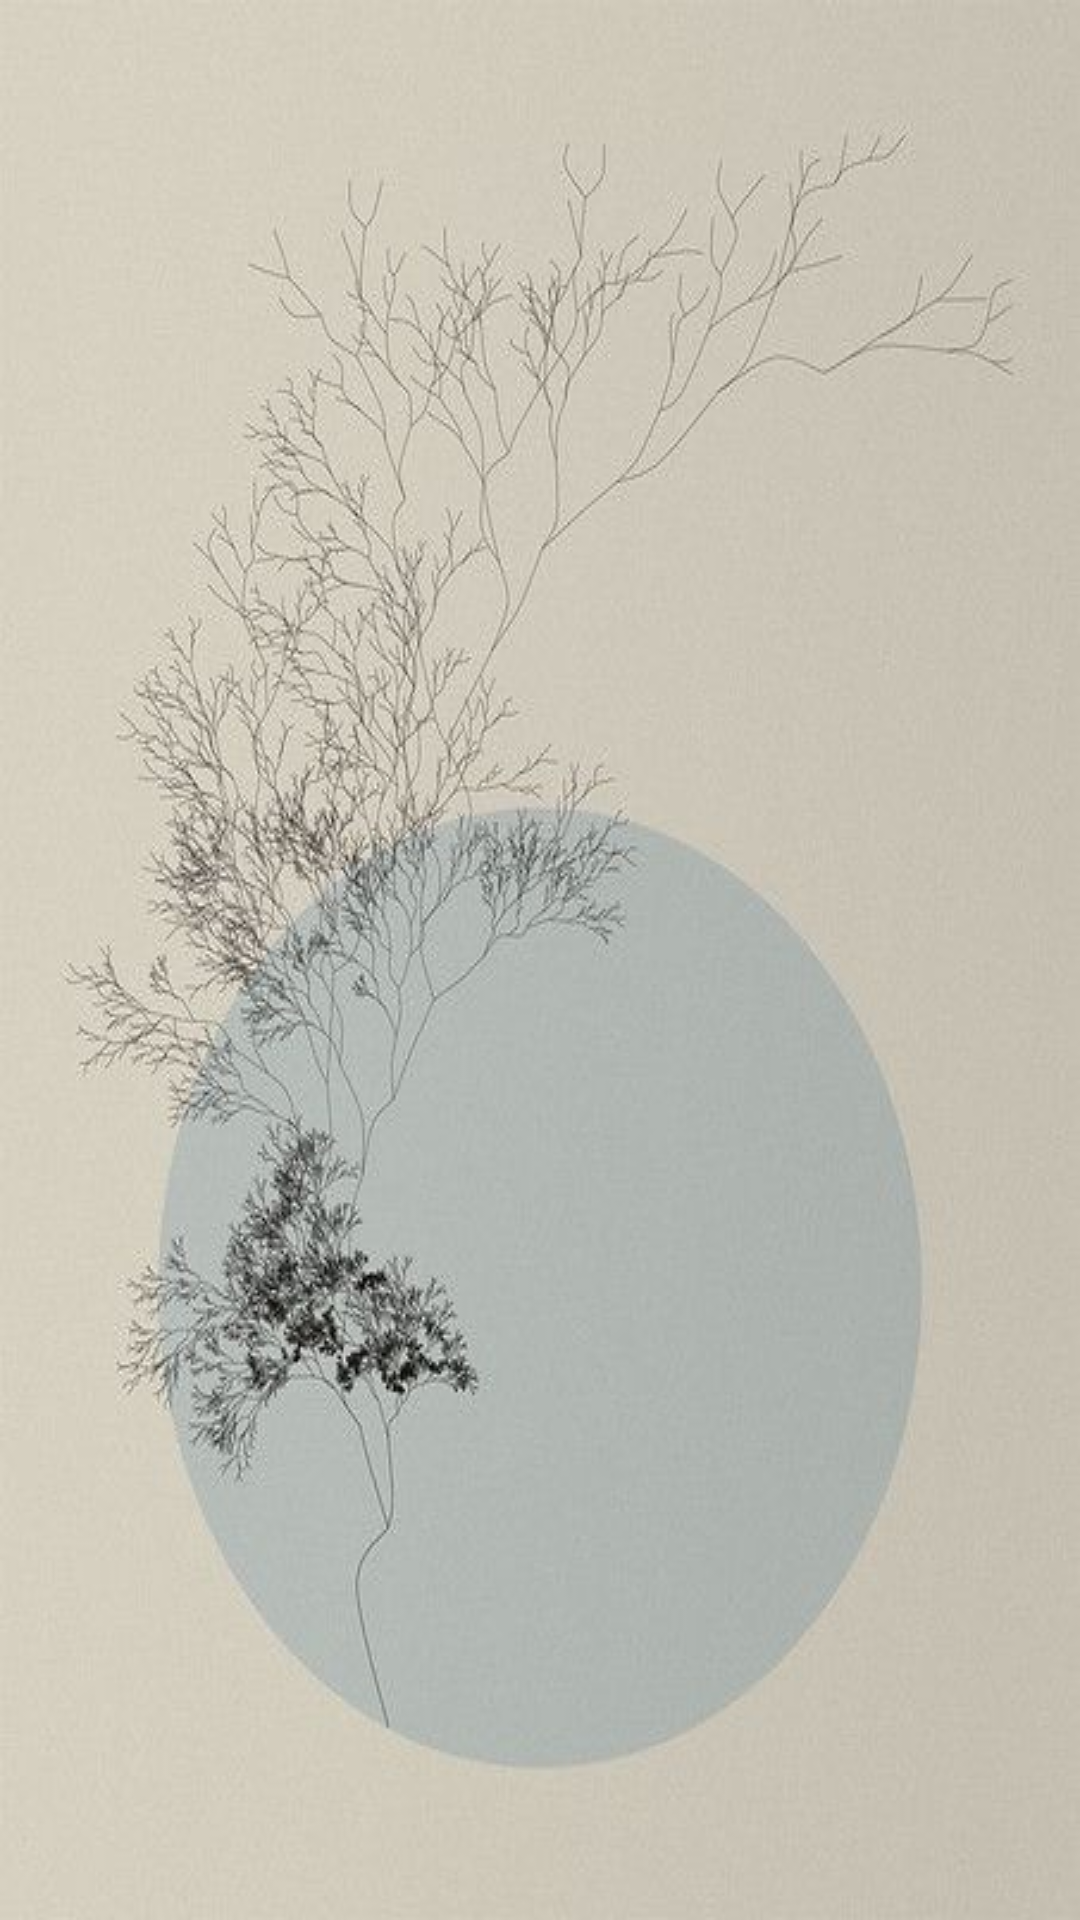

This screen was rendered from an Android layout file. Write that file and the resources it references.
<!-- AndroidManifest.xml: application theme Theme.ViewBiendingApp -->
<!-- res/layout/activity_tree.xml -->
<?xml version="1.0" encoding="utf-8"?>
<LinearLayout xmlns:android="http://schemas.android.com/apk/res/android"
    xmlns:app="http://schemas.android.com/apk/res-auto"
    xmlns:tools="http://schemas.android.com/tools"
    android:layout_width="match_parent"
    android:layout_height="match_parent"
    android:id="@+id/t"
    android:background="@drawable/rrr"
    tools:context=".tree"
    android:orientation="vertical">

</LinearLayout>
<!-- resources referenced by this layout -->
<resources>
  <!-- drawable rrr: jpg bitmap (drawable, 35103 bytes) -->
  <style name="Theme.ViewBiendingApp" parent="Theme.MaterialComponents.DayNight.DarkActionBar">
          
          <item name="colorPrimary">@color/purple_500</item>
          <item name="colorPrimaryVariant">@color/purple_700</item>
          <item name="colorOnPrimary">@color/white</item>
          
          <item name="colorSecondary">@color/teal_200</item>
          <item name="colorSecondaryVariant">@color/teal_700</item>
          <item name="colorOnSecondary">@color/black</item>
          
          <item name="android:statusBarColor">?attr/colorPrimaryVariant</item>
          
      </style>
  <!-- not gathered from this repository: default colours our renderer supplied (Android Studio template values) -->
  <color name="purple_500">#FF6200EE</color>
  <color name="purple_700">#FF3700B3</color>
  <color name="teal_200">#FF03DAC5</color>
  <color name="teal_700">#FF018786</color>
  <color name="black">#FF000000</color>
  <color name="white">#FFFFFFFF</color>
</resources>
